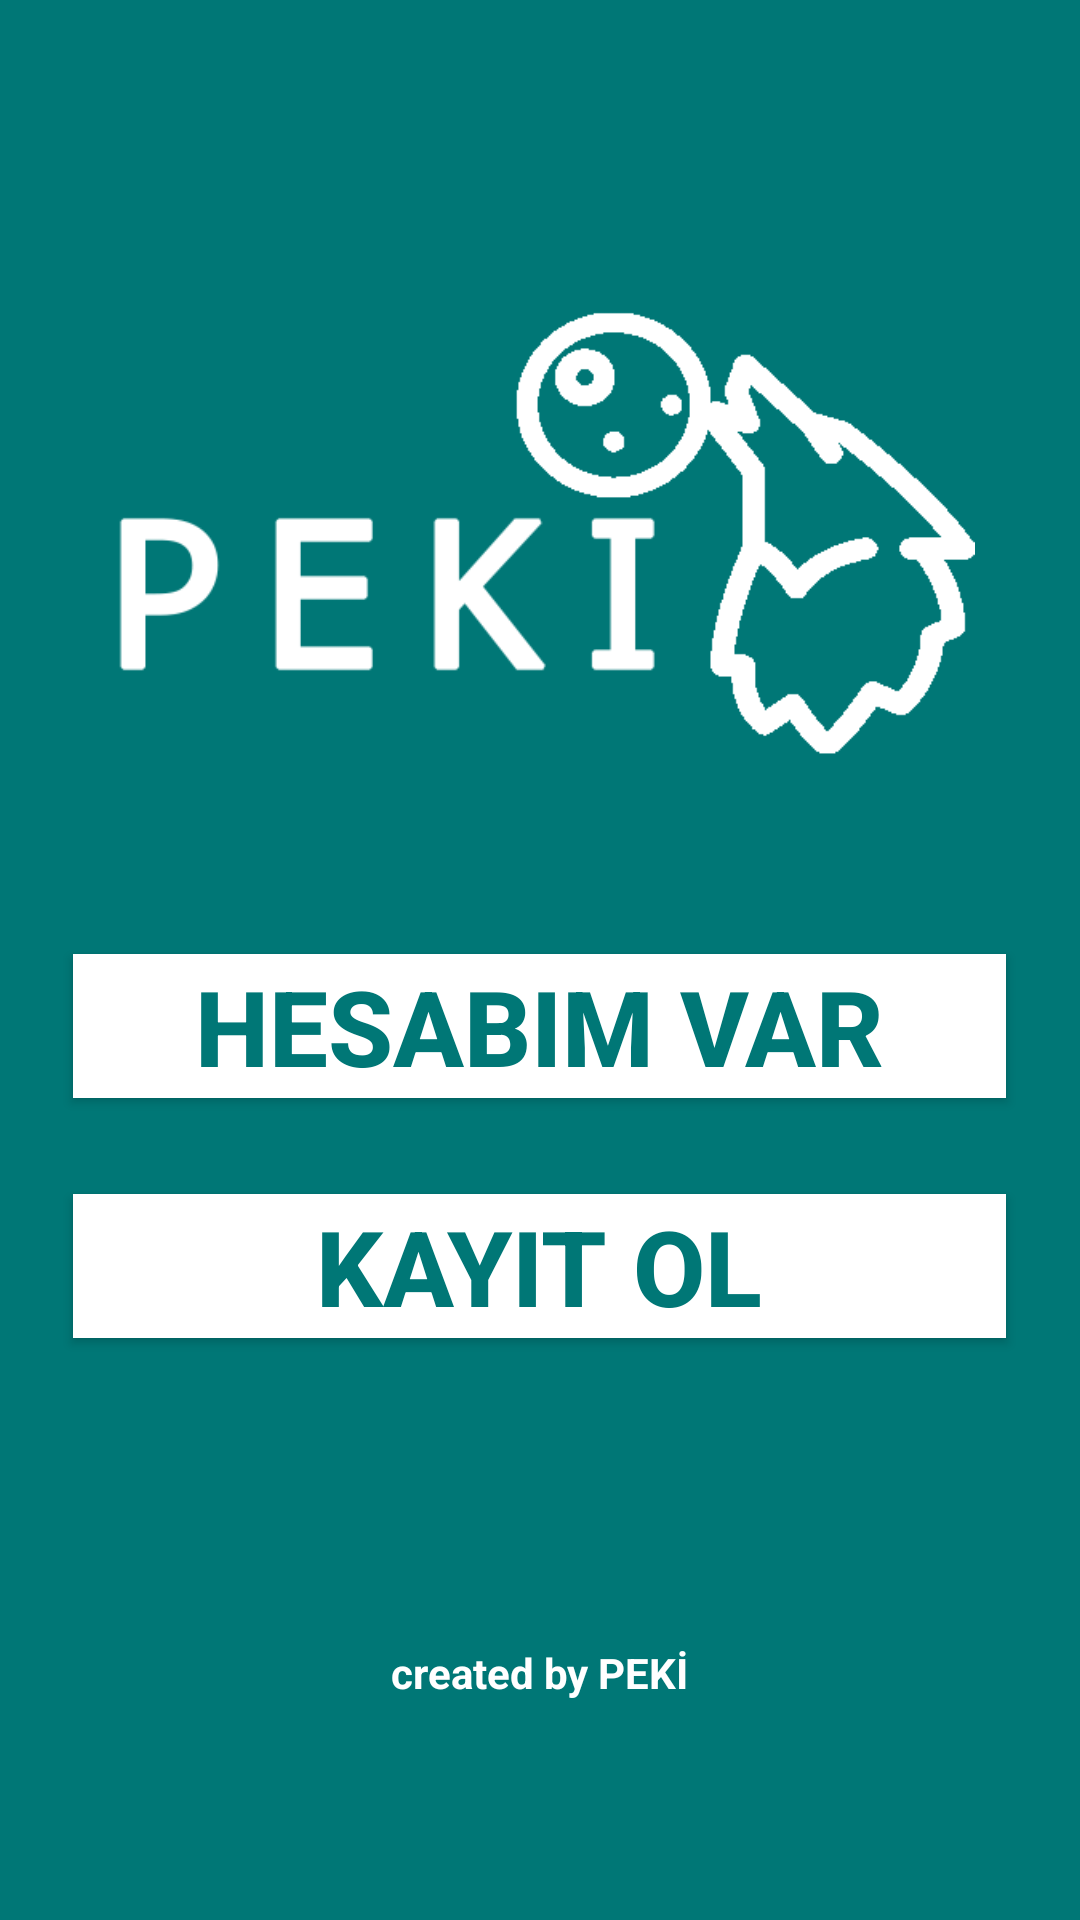

The Android layout XML behind this screen, and the referenced resources:
<!-- AndroidManifest.xml: application theme AppTheme -->
<!-- res/layout/activity_main.xml -->
<?xml version="1.0" encoding="utf-8"?>

<RelativeLayout
    xmlns:android="http://schemas.android.com/apk/res/android"
    xmlns:app="http://schemas.android.com/apk/res-auto"
    xmlns:tools="http://schemas.android.com/tools"
    android:layout_width="match_parent"
    android:layout_height="match_parent"
    tools:context=".View.MainActivity"
    android:background="@color/colorPrimaryDark"
    android:padding="18dp">

    <ImageView
        android:layout_width="391dp"
        android:layout_height="159dp"
        android:layout_centerHorizontal="true"
        android:layout_marginTop="80dp"
        android:src="@drawable/logo" />
    <TextView
        android:layout_width="wrap_content"
        android:layout_height="wrap_content"
        android:padding="0dp"
        android:text="@string/tarafindan"
        android:textColor="@android:color/white"
        android:textStyle="bold"
        android:layout_marginTop="530dp"
        android:layout_centerHorizontal="true"
       />

    <Button
        android:id="@+id/hesabim_Var"
        android:layout_width="311dp"
        android:layout_height="wrap_content"
        android:layout_centerHorizontal="true"
        android:layout_marginTop="300dp"
        android:background="@android:color/white"
        android:text="@string/hesabim_var"
        android:textColor="@color/colorPrimaryDark"
        android:textSize="35sp"
        android:textStyle="bold" />

    <Button
        android:id="@+id/kayit_Ol"
        android:layout_width="311dp"
        android:layout_height="wrap_content"
        android:layout_centerHorizontal="true"
        android:layout_marginTop="380dp"

        android:background="@android:color/white"
        android:text="@string/kayitol"
        android:textColor="@color/colorPrimaryDark"
        android:textSize="35sp"
        android:textStyle="bold" />

</RelativeLayout>
<!-- resources referenced by this layout -->
<resources>
  <color name="colorPrimaryDark">#007776</color>
  <!-- drawable logo: png bitmap (drawable-v24, 6413 bytes) -->
  <string name="hesabim_var">HESABIM VAR</string>
  <string name="kayitol">KAYIT OL</string>
  <string name="tarafindan">created by PEKİ</string>
  <style name="AppTheme" parent="Theme.AppCompat.Light.NoActionBar">
          
          <item name="colorPrimary">@color/colorPrimary</item>
          <item name="colorPrimaryDark">@color/colorPrimaryDark</item>
          <item name="colorAccent">@color/colorAccent</item>
      </style>
  <color name="colorPrimary">#008e8d</color>
  <color name="colorAccent">#03DAC5</color>
</resources>
